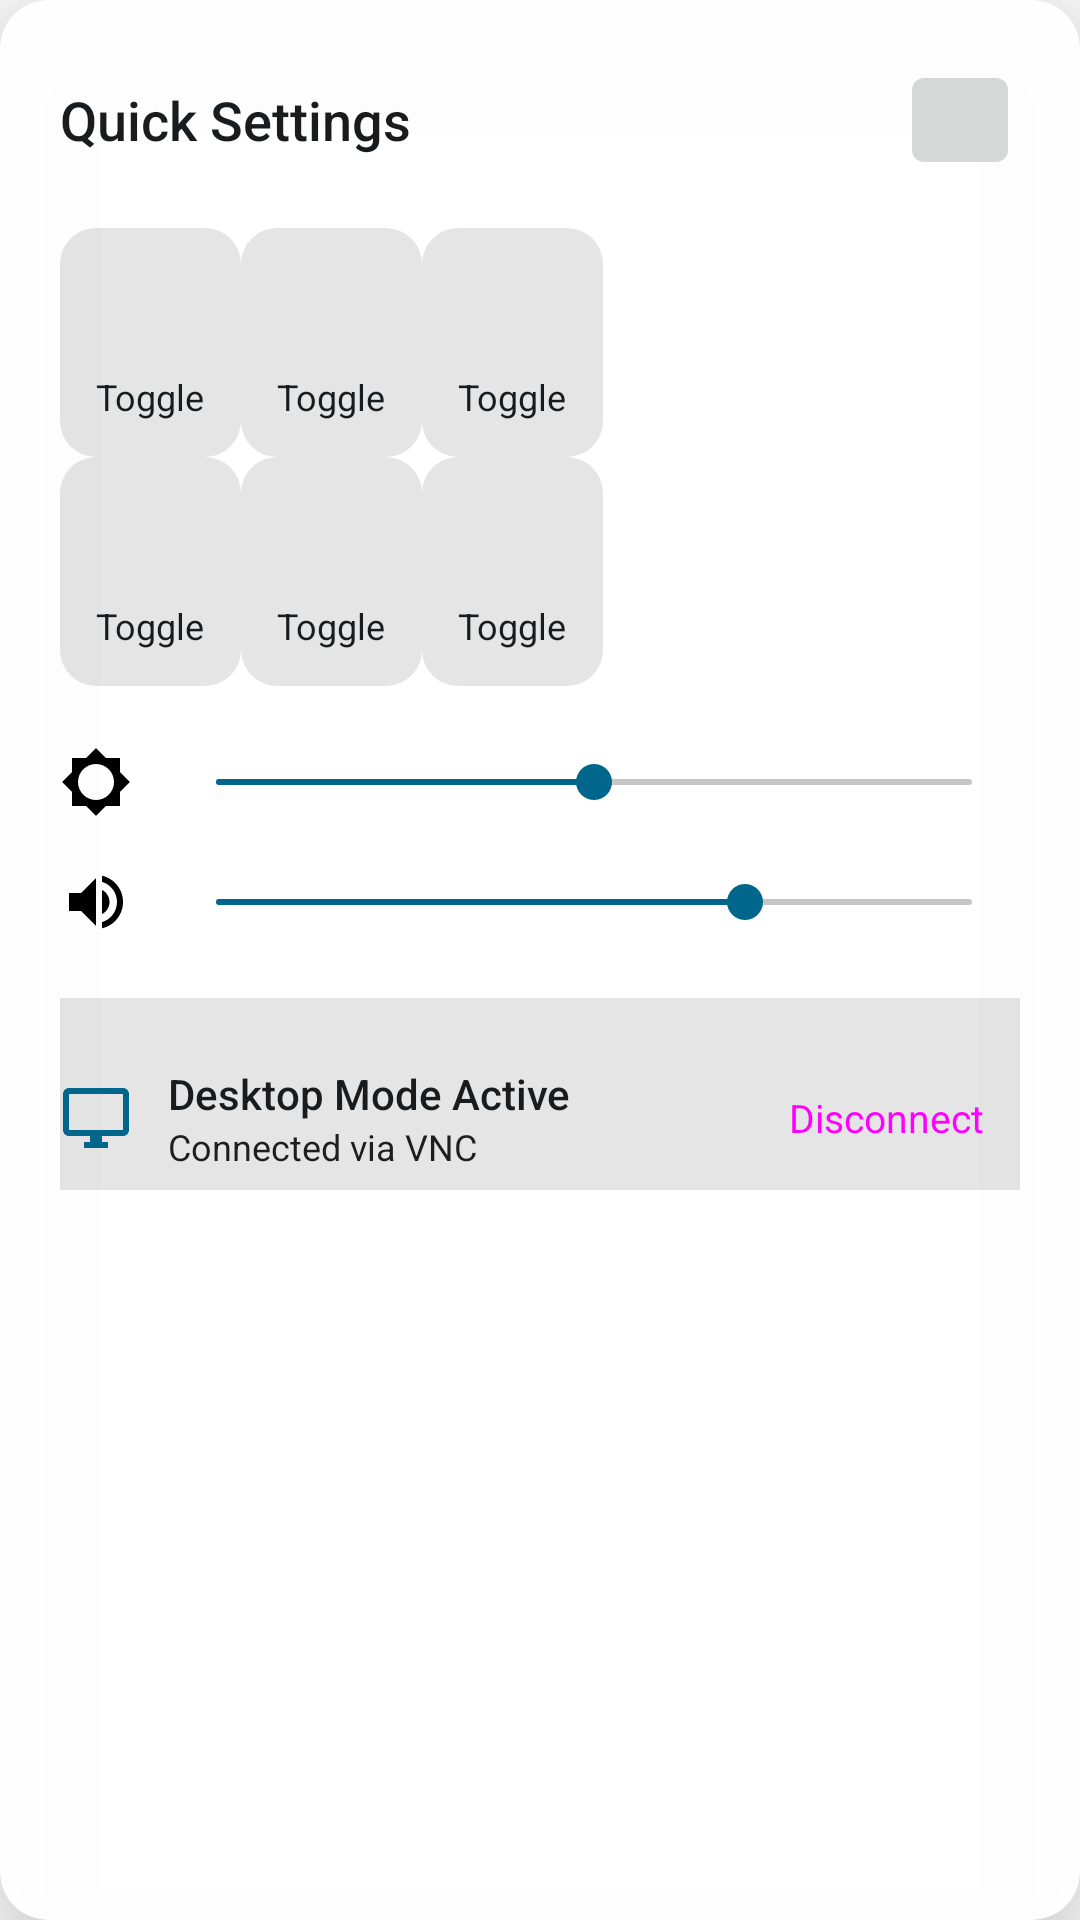

The Android layout XML behind this screen, and the referenced resources:
<!-- AndroidManifest.xml: application theme AppTheme -->
<!-- res/layout/pc_mode_quick_settings.xml -->
<?xml version="1.0" encoding="utf-8"?>
<androidx.cardview.widget.CardView
    xmlns:android="http://schemas.android.com/apk/res/android"
    xmlns:app="http://schemas.android.com/apk/res-auto"
    android:layout_width="match_parent"
    android:layout_height="wrap_content"
    app:cardCornerRadius="16dp"
    app:cardElevation="24dp"
    app:cardBackgroundColor="@color/quick_settings_background">

    <LinearLayout
        android:layout_width="match_parent"
        android:layout_height="wrap_content"
        android:orientation="vertical"
        android:padding="20dp">

        
        <LinearLayout
            android:layout_width="match_parent"
            android:layout_height="wrap_content"
            android:orientation="horizontal"
            android:gravity="center_vertical"
            android:layout_marginBottom="16dp">

            <TextView
                android:layout_width="0dp"
                android:layout_height="wrap_content"
                android:layout_weight="1"
                android:text="@string/quick_settings"
                android:textSize="18sp"
                android:textColor="?android:attr/textColorPrimary"
                android:fontFamily="sans-serif-medium" />

            <ImageButton
                android:id="@+id/full_settings_button"
                android:layout_width="40dp"
                android:layout_height="40dp"
                android:src="@drawable/ic_settings"
                
                android:tint="?android:attr/textColorPrimary"
                android:contentDescription="@string/settings" />

        </LinearLayout>

        
        <GridLayout
            android:id="@+id/quick_toggles_grid"
            android:layout_width="match_parent"
            android:layout_height="wrap_content"
            android:columnCount="3"
            android:rowCount="2"
            android:layout_marginBottom="20dp">

            
            <include layout="@layout/quick_toggle_tile"
                android:id="@+id/wifi_toggle" />

            
            <include layout="@layout/quick_toggle_tile"
                android:id="@+id/bluetooth_toggle" />

            
            <include layout="@layout/quick_toggle_tile"
                android:id="@+id/brightness_toggle" />

            
            <include layout="@layout/quick_toggle_tile"
                android:id="@+id/volume_toggle" />

            
            <include layout="@layout/quick_toggle_tile"
                android:id="@+id/battery_saver_toggle" />

            
            <include layout="@layout/quick_toggle_tile"
                android:id="@+id/more_settings_toggle" />

        </GridLayout>

        
        <LinearLayout
            android:layout_width="match_parent"
            android:layout_height="wrap_content"
            android:orientation="horizontal"
            android:gravity="center_vertical"
            android:layout_marginBottom="16dp">

            <ImageView
                android:layout_width="24dp"
                android:layout_height="24dp"
                android:src="@drawable/ic_brightness"
                android:tint="?android:attr/textColorSecondary"
                android:layout_marginEnd="12dp" />

            <SeekBar
                android:id="@+id/brightness_slider"
                android:layout_width="0dp"
                android:layout_height="wrap_content"
                android:layout_weight="1"
                android:max="100"
                android:progress="50" />

        </LinearLayout>

        
        <LinearLayout
            android:layout_width="match_parent"
            android:layout_height="wrap_content"
            android:orientation="horizontal"
            android:gravity="center_vertical">

            <ImageView
                android:layout_width="24dp"
                android:layout_height="24dp"
                android:src="@drawable/ic_volume"
                android:tint="?android:attr/textColorSecondary"
                android:layout_marginEnd="12dp" />

            <SeekBar
                android:id="@+id/volume_slider"
                android:layout_width="0dp"
                android:layout_height="wrap_content"
                android:layout_weight="1"
                android:max="100"
                android:progress="70" />

        </LinearLayout>

        
        <LinearLayout
            android:layout_width="match_parent"
            android:layout_height="wrap_content"
            android:orientation="horizontal"
            android:gravity="center_vertical"
            android:layout_marginTop="20dp"
            android:paddingTop="16dp"
            android:background="@drawable/divider_top">

            <ImageView
                android:layout_width="24dp"
                android:layout_height="24dp"
                android:src="@drawable/ic_desktop"
                android:tint="?android:attr/colorAccent"
                android:layout_marginEnd="12dp" />

            <LinearLayout
                android:layout_width="0dp"
                android:layout_height="wrap_content"
                android:layout_weight="1"
                android:orientation="vertical">

                <TextView
                    android:layout_width="wrap_content"
                    android:layout_height="wrap_content"
                    android:text="@string/desktop_mode_active"
                    android:textSize="14sp"
                    android:textColor="?android:attr/textColorPrimary"
                    android:fontFamily="sans-serif-medium" />

                <TextView
                    android:id="@+id/desktop_mode_status"
                    android:layout_width="wrap_content"
                    android:layout_height="wrap_content"
                    android:text="@string/connected_via_vnc"
                    android:textSize="12sp"
                    android:textColor="?android:attr/textColorSecondary" />

            </LinearLayout>

            <Button
                android:id="@+id/disconnect_button"
                style="@style/Widget.Material3.Button.TextButton"
                android:layout_width="wrap_content"
                android:layout_height="wrap_content"
                android:text="@string/disconnect"
                android:textSize="13sp" />

        </LinearLayout>

    </LinearLayout>

</androidx.cardview.widget.CardView>
<!-- res/layout/quick_toggle_tile.xml (included above) -->
<?xml version="1.0" encoding="utf-8"?>
<FrameLayout xmlns:android="http://schemas.android.com/apk/res/android"
    android:layout_width="96dp"
    android:layout_height="96dp"
    android:layout_margin="4dp"
    android:background="@drawable/quick_toggle_background"
    android:clickable="true"
    android:focusable="true">

    <LinearLayout
        android:layout_width="match_parent"
        android:layout_height="match_parent"
        android:orientation="vertical"
        android:gravity="center"
        android:padding="12dp">

        <ImageView
            android:id="@+id/toggle_icon"
            android:layout_width="28dp"
            android:layout_height="28dp"
            android:src="@drawable/ic_settings"
            android:tint="?android:attr/textColorPrimary" />

        <TextView
            android:id="@+id/toggle_label"
            android:layout_width="wrap_content"
            android:layout_height="wrap_content"
            android:layout_marginTop="8dp"
            android:text="Toggle"
            android:textSize="12sp"
            android:textColor="?android:attr/textColorPrimary"
            android:maxLines="2"
            android:ellipsize="end"
            android:gravity="center" />

    </LinearLayout>

</FrameLayout>
<!-- resources referenced by this layout -->
<resources>
  <color name="quick_settings_background">#F5FFFFFF</color>
  <string name="connected_via_vnc">Connected via VNC</string>
  <string name="desktop_mode_active">Desktop Mode Active</string>
  <string name="disconnect">Disconnect</string>
  <string name="quick_settings">Quick Settings</string>
  <string name="settings">Settings</string>
  <style name="AppTheme" parent="@style/LauncherTheme" />
  <color name="toggle_tile_active">#3D5AFE</color>
  <color name="toggle_tile_inactive">#1A000000</color>
  <style name="DynamicColorsBaseLauncherTheme" parent="@style/BaseLauncherTheme">
      </style>
  <color name="popup_color_primary_light">@android:color/system_accent2_50</color>
  <color name="popup_color_secondary_light">@android:color/system_neutral2_100</color>
  <color name="popup_color_tertiary_light">@android:color/system_neutral2_100</color>
  <color name="popup_notification_dot_light">@android:color/system_accent1_100</color>
  <color name="notification_dot_color_light">@android:color/system_accent3_200</color>
  <color name="workspace_text_color_light">@android:color/system_neutral1_0</color>
  <color name="page_indicator_dot_color_light">@android:color/system_accent1_600</color>
  <color name="folder_preview_light">@*android:color/system_neutral1_100</color>
  <color name="folder_background_light">@*android:color/system_neutral1_100</color>
  <color name="folder_text_color_light">@android:color/system_neutral1_900</color>
  <color name="folder_hint_text_color_light">@android:color/system_neutral2_700</color>
  <color name="workspace_accent_color_light">@android:color/system_accent1_100</color>
  <color name="workspace_surface_color">@android:color/system_accent1_100</color>
  <color name="drop_target_hover_text_color_light">@android:color/system_accent1_900</color>
  <color name="drop_target_hover_button_color_light">@android:color/system_accent1_100</color>
  <color name="preload_icon_accent_color_light">@android:color/system_accent1_600</color>
  <color name="preload_icon_background_color_light">@android:color/system_accent2_200</color>
  <color name="widget_picker_title_color_light">
          @android:color/system_neutral1_900</color>
  <color name="widget_picker_description_color_light">
          @android:color/system_neutral2_700</color>
  <color name="widget_picker_header_app_title_color_light">
          @android:color/system_neutral1_900</color>
  <color name="widget_picker_header_app_subtitle_color_light">
          @android:color/system_neutral2_700</color>
  <color name="widget_picker_header_background_color_light">
          @android:color/system_accent2_100</color>
  <color name="widget_picker_suggestions_icon_background_color_light">
          @android:color/system_accent1_0</color>
  <color name="widget_picker_suggestions_icon_color_light">
          @android:color/system_accent1_600</color>
  <color name="widget_picker_search_text_color_light">
          @android:color/system_neutral2_700</color>
  <color name="widget_picker_tab_background_selected_light">
          @android:color/system_accent1_600</color>
  <color name="widget_picker_tab_background_unselected_light">
          @android:color/system_neutral1_100</color>
  <color name="widget_picker_selected_tab_text_color_light">
          @android:color/system_accent1_0</color>
  <color name="widget_picker_unselected_tab_text_color_light">
          @android:color/system_neutral2_700</color>
  <color name="widget_picker_collapse_handle_color_light">
          @android:color/system_neutral2_500</color>
  <color name="widget_picker_add_button_background_color_light">
          @android:color/system_accent1_600</color>
  <color name="widget_picker_add_button_text_color_light">
          @android:color/system_accent1_0</color>
</resources>
